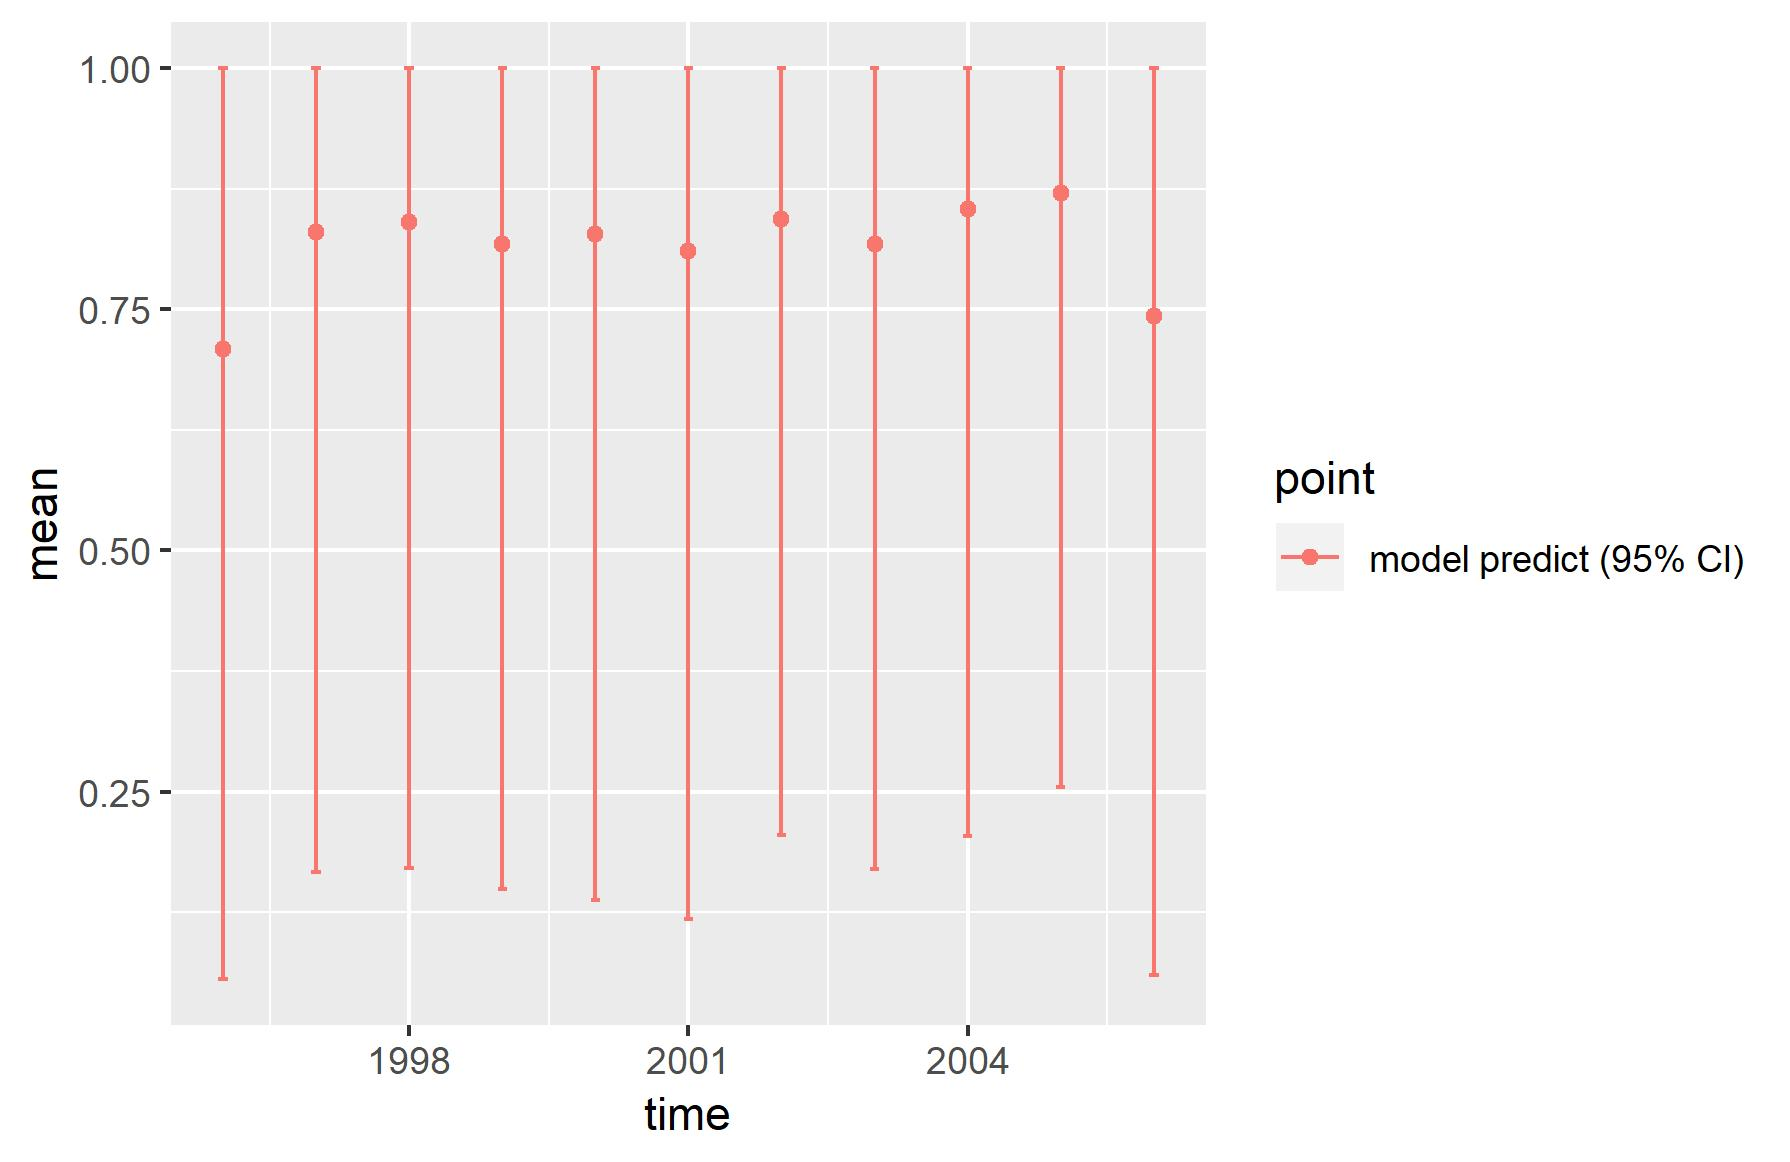

Data behind this chart, as committed beside it:
, point, mean, low, high, time
1, model predict (95% CI), 0.709, 0.05585, 1, 1996
2, model predict (95% CI), 0.8297, 0.1667, 1, 1997
3, model predict (95% CI), 0.8407, 0.1709, 1, 1998
4, model predict (95% CI), 0.818, 0.1492, 1, 1999
5, model predict (95% CI), 0.8275, 0.1377, 1, 2000
6, model predict (95% CI), 0.8103, 0.1179, 1, 2001
7, model predict (95% CI), 0.8433, 0.2053, 1, 2002
8, model predict (95% CI), 0.818, 0.1701, 1, 2003
9, model predict (95% CI), 0.8534, 0.2043, 1, 2004
10, model predict (95% CI), 0.8705, 0.2554, 1, 2005
11, model predict (95% CI), 0.7427, 0.05991, 0.9999, 2006
